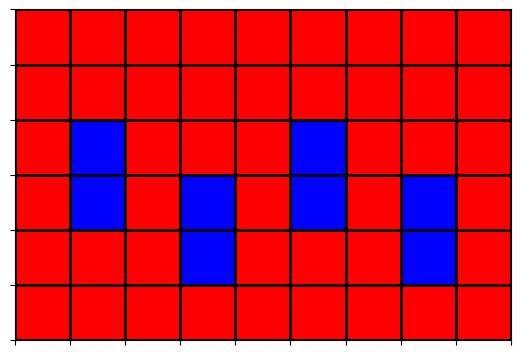

This figure's Python source:
import numpy as np
import matplotlib.pyplot as plt
from matplotlib import colors

class Environment():

    def __init__(self, height, width):
        self.height = height
        self.width = width
        self.env = np.ones((self.height, self.width)) * 10
        self.generate()

    def generate(self):
        pillar_length = np.random.randint(1, high=(self.height//2)+1)
        for i in range(1,self.width,2):
            pillar_start = np.random.randint(1, high=(self.height//2)+1)
            for j in range(pillar_length):
                self.env[pillar_start+j][i] = 20
        return self.env

    def render(self):
        # create discrete colormap
        cmap = colors.ListedColormap(['red', 'blue'])
        bounds = [0,10,20]
        #norm = colors.BoundaryNorm(bounds, cmap.N)

        fig, ax = plt.subplots()
        ax.imshow(self.env, cmap=cmap)

        # draw gridlines
        ax.grid(which='major', axis='both', linestyle='-', color='k', linewidth=2)
        ax.set_xticks(np.arange(-.5, self.width, 1));
        ax.set_yticks(np.arange(-.5, self.height, 1));
        ax.set_yticklabels([])
        ax.set_xticklabels([])
        plt.show()

env = Environment(6,9)
env.render()
